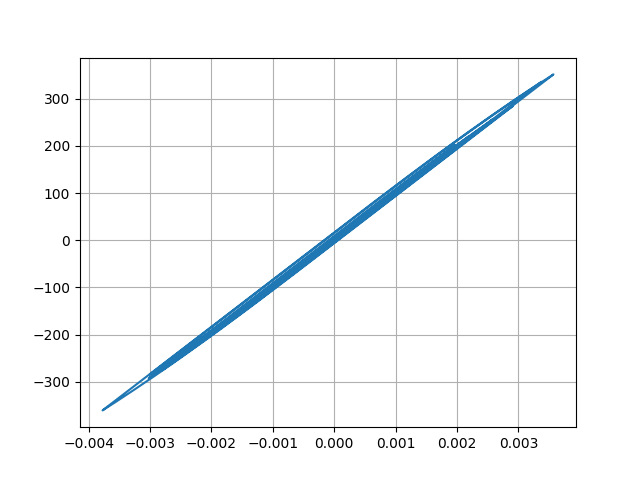

The table this chart was drawn from, first rows:
Desplacment, Force
0.0, 0.0
4.506307711985204e-06, 0.4506
1.4395000873770107e-05, 1.439
2.321656021413724e-05, 2.322
2.6827576351363278e-05, 2.683
2.4748087705518393e-05, 2.475
1.9729651410205013e-05, 1.973
1.6001081534655676e-05, 1.6
1.6515267698570556e-05, 1.652
2.1952057583961033e-05, 2.195
3.0894856041085503e-05, 3.089
4.054404557529696e-05, 4.054
4.799974488167974e-05, 4.8
5.185960744231003e-05, 5.186
5.312904367418861e-05, 5.313
5.352201154222271e-05, 5.352
5.410729112999216e-05, 5.411
5.51007935535925e-05, 5.51
5.6347071149861374e-05, 5.635
5.7470880779219324e-05, 5.747
5.741241083310012e-05, 5.741
5.6020922117998924e-05, 5.602
5.402418181564597e-05, 5.402
5.22342710086518e-05, 5.223
5.03991772606723e-05, 5.04
4.802430024291657e-05, 4.802
4.593162631518044e-05, 4.593
4.4674384197495384e-05, 4.467
4.447645009402529e-05, 4.448
4.4259954523326825e-05, 4.426
4.150364495571756e-05, 4.15
3.437091561378203e-05, 3.437
2.3357441424457632e-05, 2.336
1.0284352265715231e-05, 1.028
-3.296374200545543e-06, -0.3297
-1.6234018140420448e-05, -1.623
-2.888783437880372e-05, -2.889
-4.143311035645476e-05, -4.143
-5.326425806411579e-05, -5.326
-6.367987732244494e-05, -6.368
-7.199954448300366e-05, -7.2
-7.918817012732701e-05, -7.919
-8.748765479405205e-05, -8.749
-9.87037448903985e-05, -9.87
-0.0001109, -11.09
-0.0001216, -12.16
-0.0001298, -12.98
-0.0001366, -13.66
-0.0001471, -14.7
-0.0001637, -16.36
-0.0001839, -18.39
-0.0002016, -20.16
-0.0002098, -20.97
-0.0002058, -20.58
-0.0001947, -19.46
-0.0001842, -18.41
-0.0001805, -18.05
-0.0001861, -18.61
-0.0001994, -19.94
-0.0002155, -21.54
... 2,941 more rows
